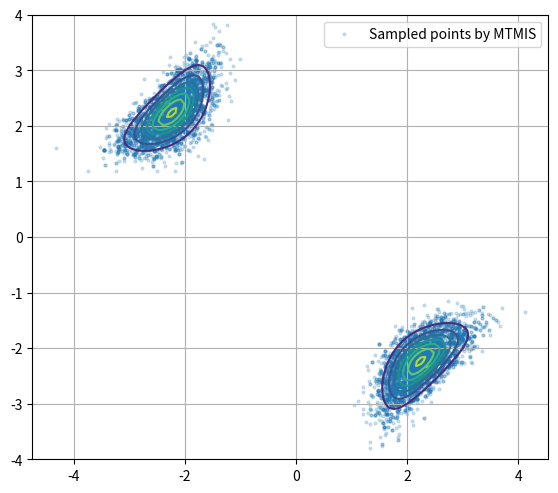

The matplotlib source for this figure: (Note: this script raises an exception after producing the figure.)
import numpy as np
import matplotlib.pyplot as plt
from scipy.stats import multivariate_normal

LAM = 12

def target_pdf(x):
    """
    Targe PDF of vector x

    Parameters
    ----------
    x : 1d-array or 2d-array
        Array containing the horizontal and vertical component of one or several
        vectors.

    Returns
    -------
    target_pdf : float or 1d-array
        Target PDF of vector(s) x.
    """
    # Convert the argument into 2d-array in order to make this function capable of
    # computing likelihoods for multiple vectors
    x = np.atleast_2d(x)
    x1 = x[:, 0]
    x2 = x[:, 1]
    return np.exp(-(x1 ** 2 + x2 ** 2 + (x1 * x2) ** 2) - 2 * LAM * x1 * x2 / 2)

iterations = int(1e4)  # number of iterations
n_trials = 20  # number of trials

# Define trial probability distribution as a Gaussian
sigma = 3  # standard deviation for the trial distribution
trial_distribution = multivariate_normal(
    mean=np.zeros(2), cov=sigma * np.identity(2)
)

# Initialize arrays for sampled points and starting vector x
sampled_points = np.empty((iterations, 2))
x = np.array([0, 0])

# Perform MTMIS
for i in range(iterations):
    
    # Draw independent y_trials given by the predefined Gaussian distribution
    y_trials = trial_distribution.rvs(n_trials)
    # Compute the ratio between likelihood and trial probabilities for each element of
    # y_trials
    weights = target_pdf(y_trials) / trial_distribution.pdf(y_trials)
    # Select y among the y_trials with probability of the weights
    # I have to normalize the probabilities in order to sum one
    index = np.random.choice(n_trials, p=weights / weights.sum())
    y = y_trials[index]

    # Compute the weight for x
    weight_x = target_pdf(x) / trial_distribution.pdf(x)
    # Compute the probability that will be used to accept or reject y
    r_g = min(1, weights.sum() / (weights.sum() - weights[index] + weight_x))
    # Lets accept y with probability r_g
    if r_g > np.random.rand():
        x = y
    sampled_points[i, :] = x

# Compute target PDF to generate contour plot
x1 = np.linspace(-4, 4, 101)
x1, x2 = np.meshgrid(x1, x1)
target = target_pdf(np.hstack((x1[:, np.newaxis], x2[:, np.newaxis])))
target = target.reshape(x1.shape)

fig, ax = plt.subplots(figsize=(6.66, 6.66), dpi=100)

ax.contour(x1, x2, target)
ax.scatter(
    sampled_points[:, 0],
    sampled_points[:, 1],
    s=4,
    alpha=0.2,
    label="Sampled points by MTMIS",
)
ax.set_aspect("equal")
ax.grid()
legend = ax.legend()
for symbol in legend.legendHandles:
    symbol.set_alpha(1)  # make legend symbol non-transparent
plt.show()

